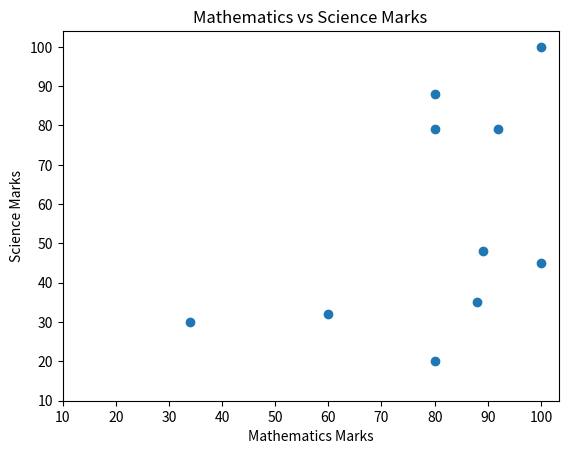

Reproduce this figure in Python.
import matplotlib.pyplot as plt

math_marks = [88, 92, 80, 89, 100, 80, 60, 100, 80, 34]
science_marks = [35, 79, 79, 48, 100, 88, 32, 45, 20, 30]

marks_range = [10, 20, 30, 40, 50, 60, 70, 80, 90, 100]

plt.scatter(math_marks, science_marks)

plt.xlabel("Mathematics Marks")
plt.ylabel("Science Marks")
plt.title("Mathematics vs Science Marks")

plt.xticks(marks_range)
plt.yticks(marks_range)

plt.show()
